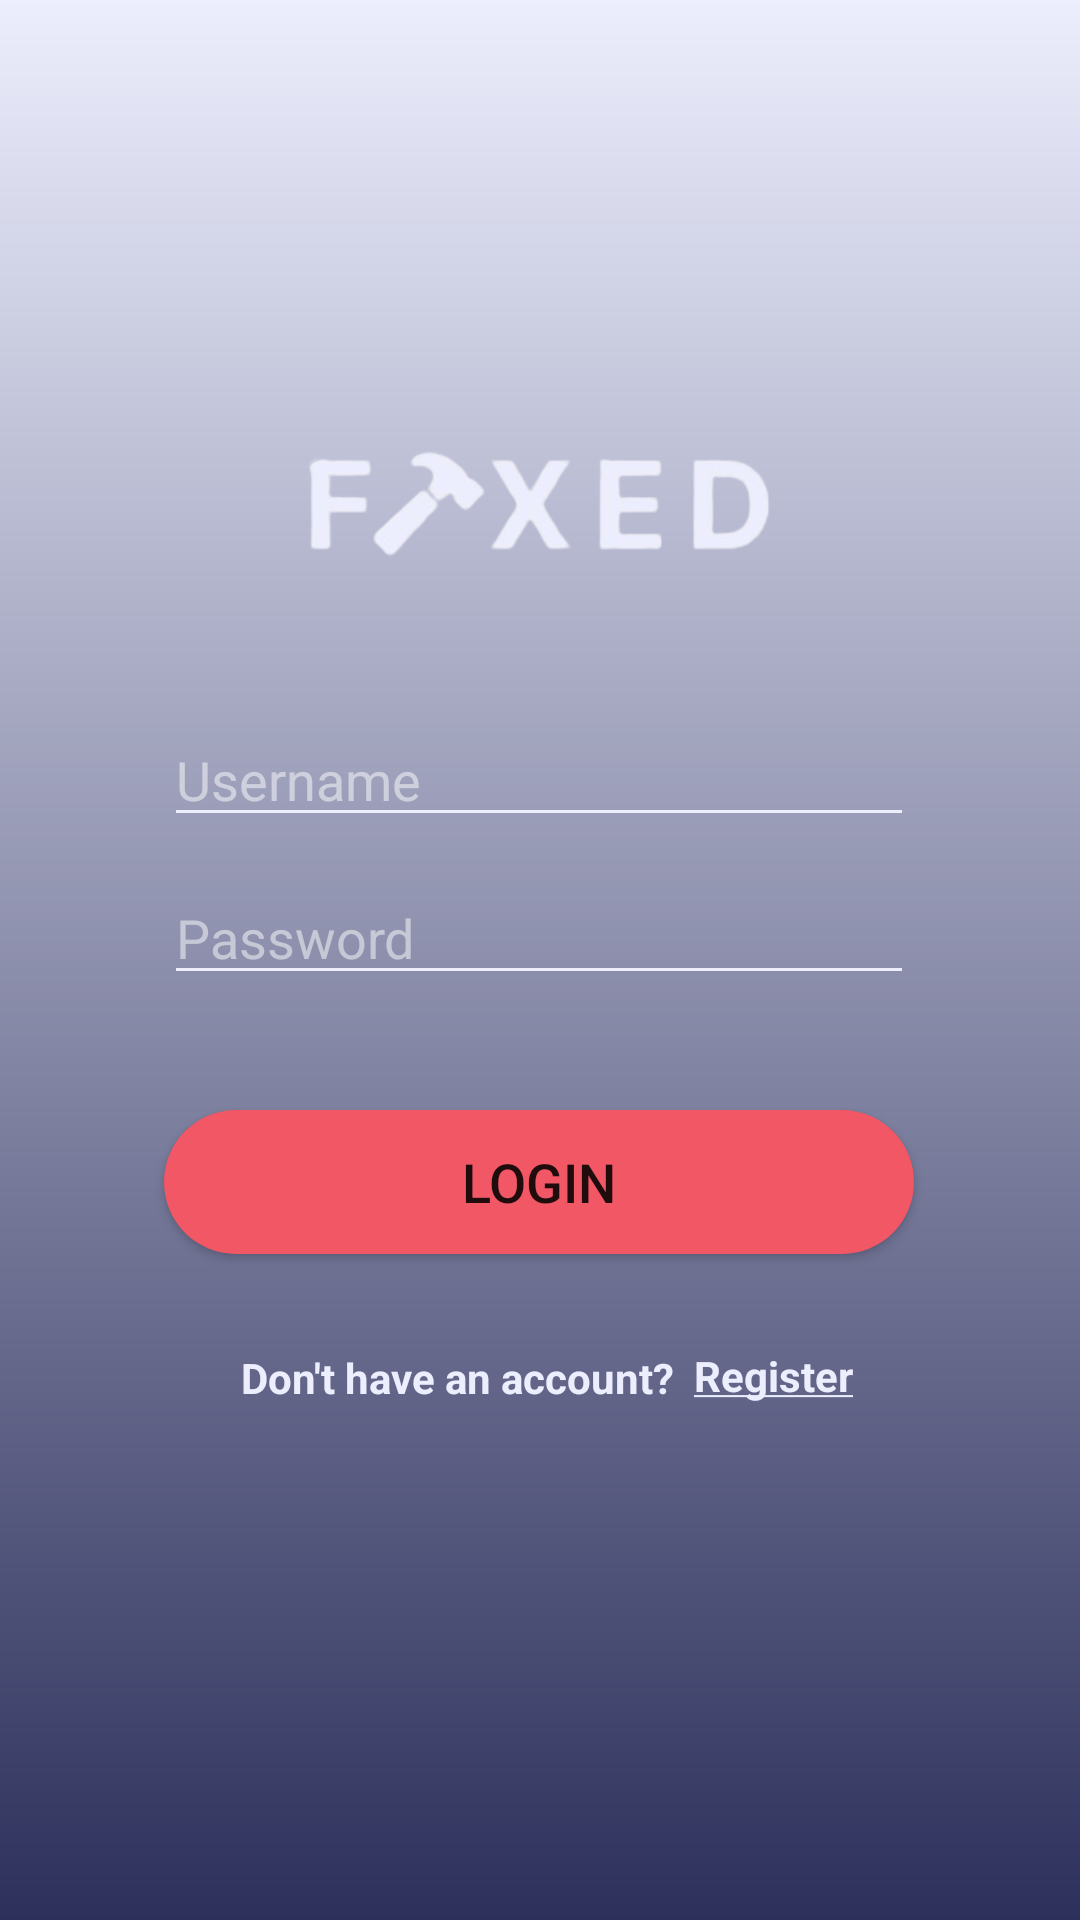

Produce the Android XML layout that renders to this screen, including the resource entries it uses.
<!-- AndroidManifest.xml: application theme Theme.ProjectSoftwareEngineering -->
<!-- res/layout/fragment_login.xml -->
<?xml version="1.0" encoding="utf-8"?>
<androidx.constraintlayout.widget.ConstraintLayout xmlns:android="http://schemas.android.com/apk/res/android"
    xmlns:tools="http://schemas.android.com/tools"
    xmlns:app="http://schemas.android.com/apk/res-auto"
    android:layout_width="match_parent"
    android:layout_height="match_parent"
    tools:context=".UI.login.LoginFragment"
    android:background="@drawable/gradient">

    <ImageView
        android:id="@+id/imageView"
        android:layout_width="191dp"
        android:layout_height="53dp"
        app:layout_constraintBottom_toBottomOf="parent"
        app:layout_constraintEnd_toEndOf="parent"
        app:layout_constraintStart_toStartOf="parent"
        app:layout_constraintTop_toTopOf="parent"
        app:layout_constraintVertical_bias="0.244"
        app:srcCompat="@drawable/fixed" />

    <EditText
        android:id="@+id/usernameLogin"
        android:layout_width="250sp"
        android:layout_height="wrap_content"
        android:backgroundTint="#ECEEFD"
        android:ems="10"
        android:hint="Username"
        android:inputType="textPersonName"
        android:text=""
        android:textColorHint="#80FFFFFF"
        app:layout_constraintBottom_toBottomOf="parent"
        app:layout_constraintEnd_toEndOf="parent"
        app:layout_constraintHorizontal_bias="0.496"
        app:layout_constraintStart_toStartOf="parent"
        app:layout_constraintTop_toTopOf="parent"
        app:layout_constraintVertical_bias="0.397" />

    <EditText
        android:id="@+id/passwordLogin"
        android:layout_width="250sp"
        android:layout_height="wrap_content"
        android:backgroundTint="#ECEEFD"
        android:ems="10"
        android:hint="Password"
        android:inputType="textPassword"
        android:text=""
        android:textColorHint="#80FFFFFF"
        app:layout_constraintBottom_toBottomOf="parent"
        app:layout_constraintEnd_toEndOf="parent"
        app:layout_constraintHorizontal_bias="0.496"
        app:layout_constraintStart_toStartOf="parent"
        app:layout_constraintTop_toTopOf="parent"
        app:layout_constraintVertical_bias="0.485" />

    <Button
        android:id="@+id/buttonLogin"
        android:layout_width="250sp"
        android:layout_height="wrap_content"
        android:background="@drawable/button_login"
        android:text="LOGIN"
        android:textSize="18sp"
        app:backgroundTint="#F25765"
        app:layout_constraintBottom_toBottomOf="parent"
        app:layout_constraintEnd_toEndOf="parent"
        app:layout_constraintHorizontal_bias="0.496"
        app:layout_constraintStart_toStartOf="parent"
        app:layout_constraintTop_toTopOf="parent"
        app:layout_constraintVertical_bias="0.625" />

    <TextView
        android:id="@+id/textView2"
        android:layout_width="wrap_content"
        android:layout_height="wrap_content"
        android:text="Don't have an account?"
        android:textColor="#ECEEFD"
        android:textStyle="bold"
        app:layout_constraintBottom_toBottomOf="parent"
        app:layout_constraintEnd_toEndOf="parent"
        app:layout_constraintHorizontal_bias="0.373"
        app:layout_constraintStart_toStartOf="parent"
        app:layout_constraintTop_toTopOf="parent"
        app:layout_constraintVertical_bias="0.724" />

    <TextView
        android:id="@+id/register"
        android:layout_width="wrap_content"
        android:layout_height="wrap_content"
        android:clickable="true"
        android:text="@string/register_string"
        android:textColor="#ECEEFD"
        android:textStyle="bold"
        app:layout_constraintBottom_toBottomOf="parent"
        app:layout_constraintEnd_toEndOf="parent"
        app:layout_constraintHorizontal_bias="0.08"
        app:layout_constraintStart_toEndOf="@+id/textView2"
        app:layout_constraintTop_toTopOf="parent"
        app:layout_constraintVertical_bias="0.723" />

</androidx.constraintlayout.widget.ConstraintLayout>
<!-- resources referenced by this layout -->
<resources>
  <!-- drawable button_login (drawable) -->
  <?xml version="1.0" encoding="utf-8"?>
  <shape xmlns:android="http://schemas.android.com/apk/res/android">
      <corners android:radius="200sp"></corners>
      <solid android:color="#F25765"></solid>
  </shape>
  <!-- drawable fixed: png bitmap (drawable, 16633 bytes) -->
  <!-- drawable gradient (drawable) -->
  <?xml version="1.0" encoding="utf-8"?>
  <shape xmlns:android="http://schemas.android.com/apk/res/android">
      <gradient
          android:startColor="#2D305B"
          android:endColor="#ECEEFD"
          android:angle="90"/>
  </shape>
  <string name="register_string"><u>Register</u></string>
  <style name="Theme.ProjectSoftwareEngineering" parent="Theme.MaterialComponents.DayNight.NoActionBar">
          
          <item name="colorPrimary">@color/purple_500</item>
          <item name="colorPrimaryVariant">@color/purple_700</item>
          <item name="colorOnPrimary">@color/white</item>
          
          <item name="colorSecondary">@color/teal_200</item>
          <item name="colorSecondaryVariant">@color/teal_700</item>
          <item name="colorOnSecondary">@color/black</item>
          
          <item name="android:statusBarColor" tools:targetApi="l">?attr/colorPrimaryVariant</item>
          
      </style>
  <!-- not gathered from this repository: default colours our renderer supplied (Android Studio template values) -->
  <color name="purple_500">#FF6200EE</color>
  <color name="purple_700">#FF3700B3</color>
  <color name="teal_200">#FF03DAC5</color>
  <color name="teal_700">#FF018786</color>
  <color name="black">#FF000000</color>
  <color name="white">#FFFFFFFF</color>
</resources>
